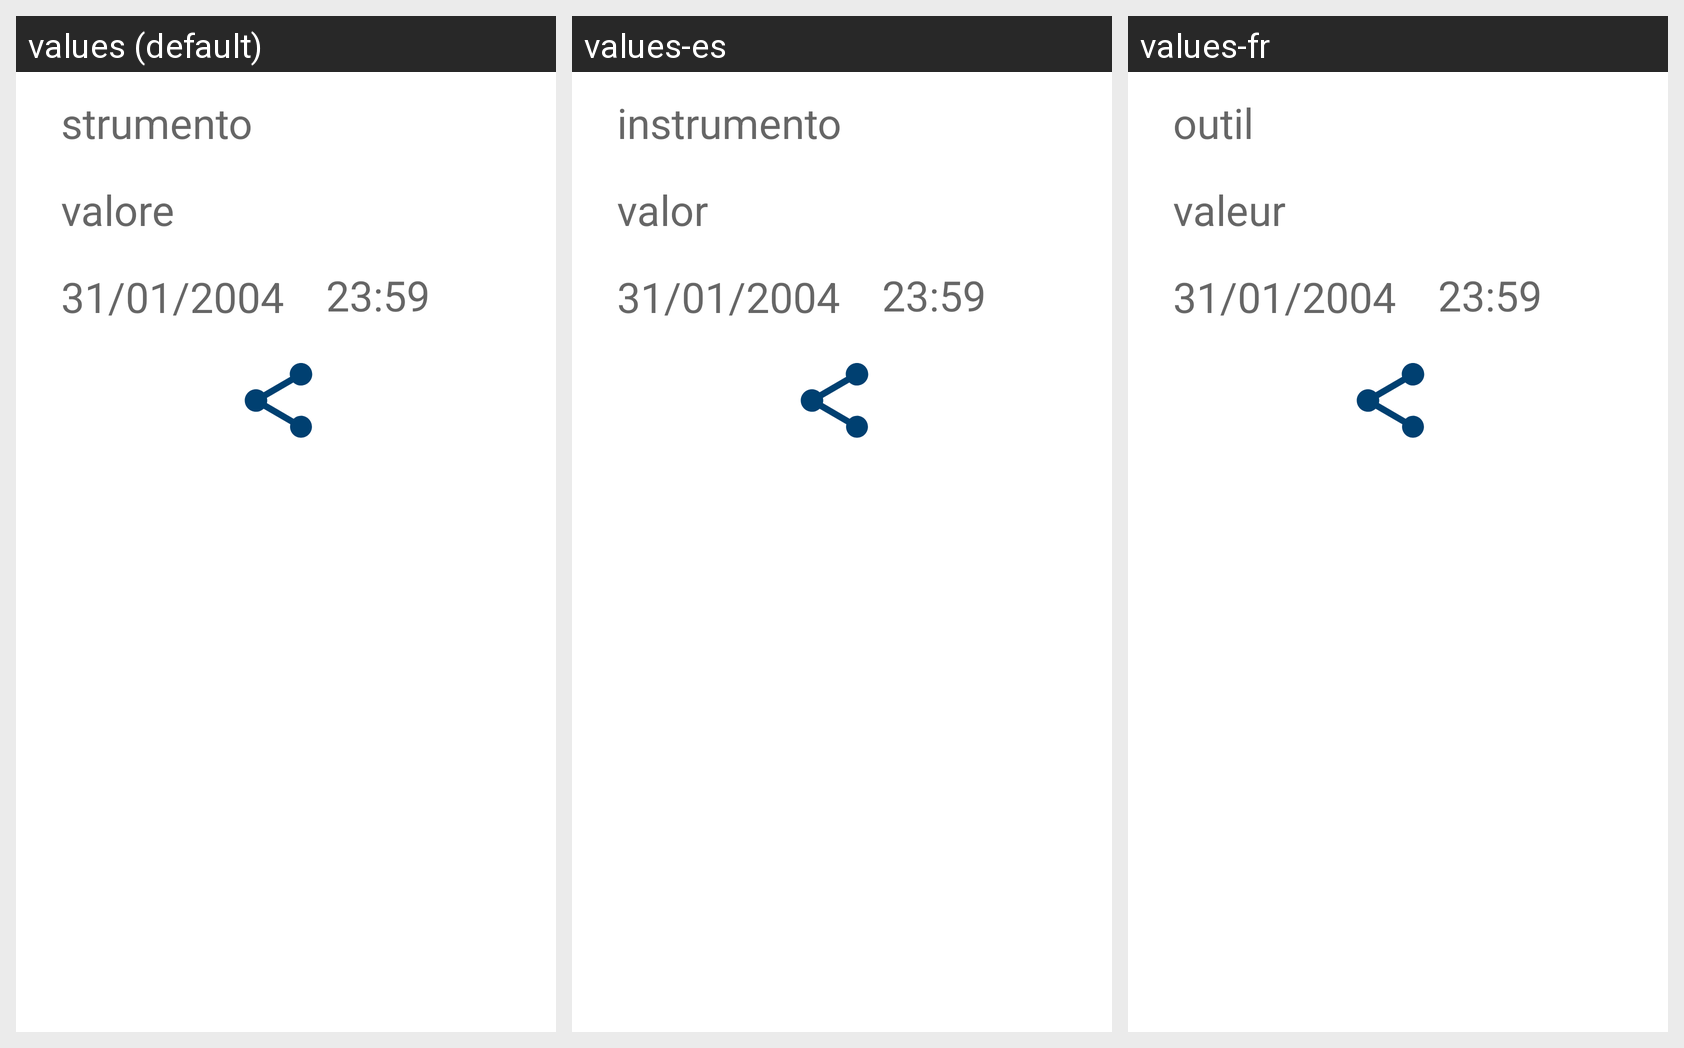

Locale-by-locale string values for the Android screen shown in this grid:
Android screen res/layout/activity_dettagli_misurazione.xml rendered under 3 locales, left to right: values (default), values-es, values-fr. Device: Nexus 5 (rendered at 1080×1920; each locale shown at half size, 540×960, under a caption strip naming it); theme AppTheme.
Strings drawn on this screen, with the default value and each locale's value (text and hints the layout hard-codes, and strings that could not be matched under every locale, appear in the picture but are not listed):

strumento
  values: strumento
  values-es: instrumento
  values-fr: outil

valore
  values: valore
  values-es: valor
  values-fr: valeur

data
  values: 31/01/2004
  values-es: 31/01/2004
  values-fr: 31/01/2004

ora
  values: 23:59
  values-es: 23:59
  values-fr: 23:59
